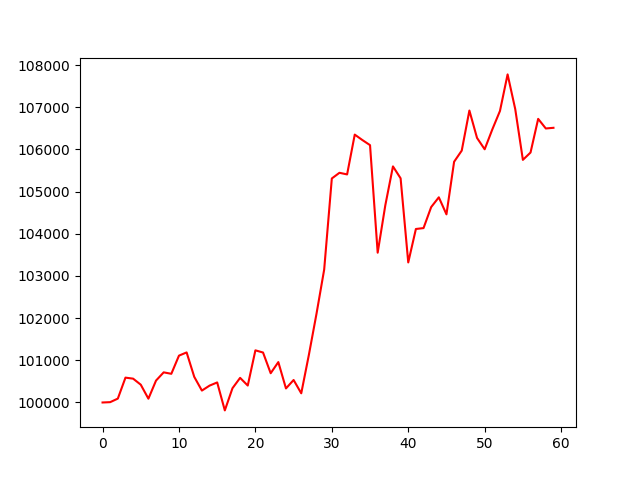

Values plotted in this chart, from the file beside it:
, 0
0, 100000
1, 100008
2, 100092
3, 100589
4, 100565
5, 100422
6, 100090
7, 100520
8, 100714
9, 100680
10, 101111
11, 101187
12, 100608
13, 100282
14, 100400
15, 100475
16, 99812
17, 100338
18, 100584
19, 100402
20, 101236
21, 101185
22, 100694
23, 100958
24, 100333
25, 100533
26, 100218
27, 101131
28, 102108
29, 103151
30, 105311
31, 105445
32, 105407
33, 106351
34, 106221
35, 106101
36, 103551
37, 104676
38, 105597
39, 105315
40, 103321
41, 104113
42, 104135
43, 104633
44, 104864
45, 104460
46, 105707
47, 105972
48, 106921
49, 106272
50, 106003
51, 106474
52, 106911
53, 107778
54, 106955
55, 105752
56, 105926
57, 106724
58, 106496
59, 106512
